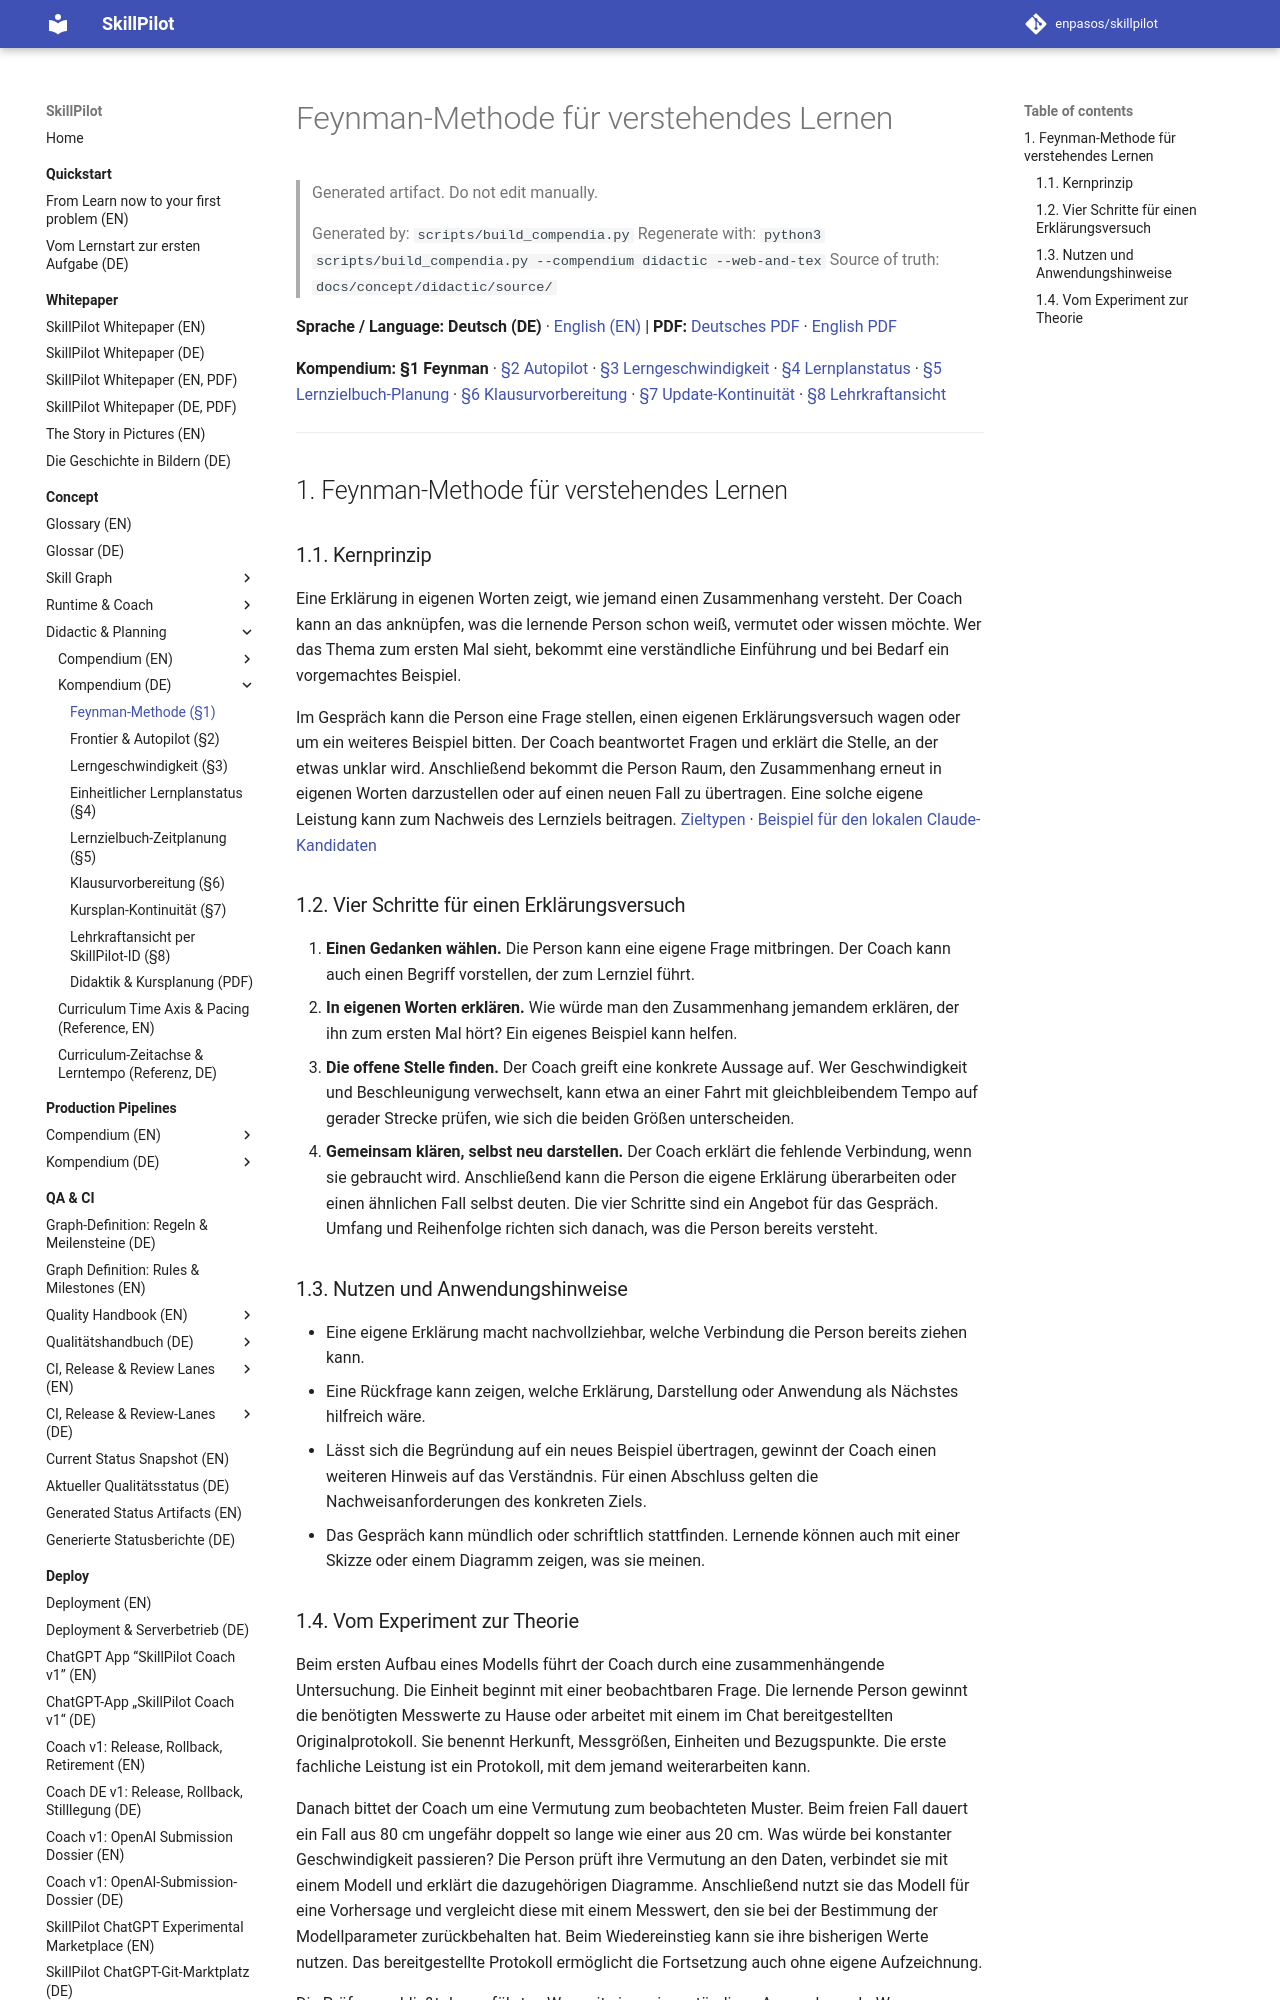

repository: enpasos/skillpilot · page: concept/didactic/feynman-rules.de/index.html · generator: mkdocs

# Feynman-Methode für verstehendes Lernen

> Generated artifact. Do not edit manually.
>
> Generated by: `scripts/build_compendia.py`
> Regenerate with: `python3 scripts/build_compendia.py --compendium didactic --web-and-tex`
> Source of truth: `docs/concept/didactic/source/`

**Sprache / Language:** **Deutsch (DE)** · [English (EN)](feynman-rules.md) | **PDF:** [Deutsches PDF](skillpilot-didactics-and-planning.de.pdf) · [English PDF](skillpilot-didactics-and-planning.en.pdf)

**Kompendium:** **§1 Feynman** · [§2 Autopilot](frontier-goal-selection-strategies-autopilot.de.md) · [§3 Lerngeschwindigkeit](learning-velocity.de.md) · [§4 Lernplanstatus](unified-learning-plan-status.md) · [§5 Lernzielbuch-Planung](../skill-graph/teacher-goal-book-time-planning.md) · [§6 Klausurvorbereitung](../runtime-workflows/exam-preparation-planning.md) · [§7 Update-Kontinuität](../runtime-workflows/course-plan-update-continuity.md) · [§8 Lehrkraftansicht](../runtime-workflows/existing-learner-teacher-view.de.md)

---
<a id="sec-feynman"></a>
## 1. Feynman-Methode für verstehendes Lernen

<a id="sec-feynman-principle"></a>
### 1.1. Kernprinzip

Eine Erklärung in eigenen Worten zeigt, wie jemand einen Zusammenhang versteht. Der Coach kann an das anknüpfen, was die lernende Person schon weiß, vermutet oder wissen möchte. Wer das Thema zum ersten Mal sieht, bekommt eine verständliche Einführung und bei Bedarf ein vorgemachtes Beispiel.

Im Gespräch kann die Person eine Frage stellen, einen eigenen Erklärungsversuch wagen oder um ein weiteres Beispiel bitten. Der Coach beantwortet Fragen und erklärt die Stelle, an der etwas unklar wird. Anschließend bekommt die Person Raum, den Zusammenhang erneut in eigenen Worten darzustellen oder auf einen neuen Fall zu übertragen. Eine solche eigene Leistung kann zum Nachweis des Lernziels beitragen. [Zieltypen](../skill-graph/node-types.de.md) · [Beispiel für den lokalen Claude-Kandidaten](claude-beta-erklaeren-2026-11-19.de.md)

<a id="sec-feynman-steps"></a>
### 1.2. Vier Schritte für einen Erklärungsversuch

1. **Einen Gedanken wählen.** Die Person kann eine eigene Frage mitbringen. Der Coach kann auch einen Begriff vorstellen, der zum Lernziel führt.
2. **In eigenen Worten erklären.** Wie würde man den Zusammenhang jemandem erklären, der ihn zum ersten Mal hört? Ein eigenes Beispiel kann helfen.
3. **Die offene Stelle finden.** Der Coach greift eine konkrete Aussage auf. Wer Geschwindigkeit und Beschleunigung verwechselt, kann etwa an einer Fahrt mit gleichbleibendem Tempo auf gerader Strecke prüfen, wie sich die beiden Größen unterscheiden.
4. **Gemeinsam klären, selbst neu darstellen.** Der Coach erklärt die fehlende Verbindung, wenn sie gebraucht wird. Anschließend kann die Person die eigene Erklärung überarbeiten oder einen ähnlichen Fall selbst deuten. Die vier Schritte sind ein Angebot für das Gespräch. Umfang und Reihenfolge richten sich danach, was die Person bereits versteht.

<a id="sec-feynman-benefits"></a>
